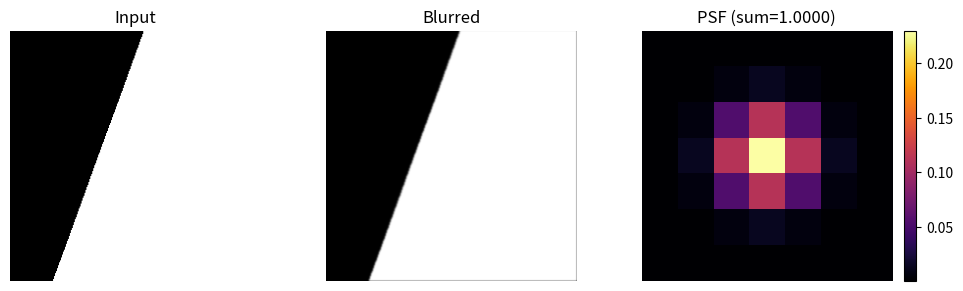

Write the Python code that produced this figure.
"""
optics_model.py — Gaussian-PSF-based camera blur model (classic)

WHAT THIS MODULE DOES
---------------------
Implements a simple but physically-motivated optical blur stage:
  • Build an energy-normalized Gaussian PSF (∑PSF = 1) so average brightness
    is conserved through convolution.
  • Map diffraction (λ, f/#) to a Gaussian sigma (σ_diff) as a surrogate for
    the Airy core, then combine with defocus/aberration spreads in quadrature.
  • Convolve the image with the PSF using FFT (efficient for moderate kernels).

WHY A GAUSSIAN?
---------------
The true incoherent PSF of a circular pupil is the Airy pattern, but its
central lobe can be approximated well by a Gaussian for system-level sims and
intuition-building. That lets us add independent blur contributors by adding
their variances (σ^2) and keep the code compact and fast.

HOW KERNEL SIZE IS CHOSEN
-------------------------
σ captures spread; ±3σ encloses ≈99.7% of the Gaussian energy. We therefore
pick kernel_size ≈ ceil(6σ) + 1 (forced odd) to contain the tails without
wasting cycles.

REFERENCES (short list)
-----------------------
• Goodman, J. W. (2017). *Introduction to Fourier Optics* (4th ed.).
  (Fourier optics, OTF/PSF relations, Gaussian surrogates)
• Born, M., & Wolf, E. (1999). *Principles of Optics* (7th ed.).
  (Diffraction & Airy pattern fundamentals)
• ISO 12233:2017. *Electronic still picture imaging — SFR/Resolution*.
  (Practical MTF conventions & pixel-aperture effects)
• Smith, W. J. (2007). *Modern Optical Engineering* (4th ed.).
  (Rule-of-thumb system blur estimates from f/# and wavelength)

[redacted]
"""

from __future__ import annotations
import numpy as np
from scipy.signal import fftconvolve
import matplotlib.pyplot as plt
from typing import Tuple


# =============================================================================
# Gaussian PSF fundamentals
# =============================================================================
# A circularly symmetric 2-D Gaussian intensity:
#   G(x, y) = A * exp(-(x^2 + y^2) / (2 σ^2))
# We *sample* this continuous function on a finite grid and then L1-normalize
# the discrete kernel so that psf.sum() == 1. This preserves average brightness
# under convolution (energy conservation in the sampled sense).


def gaussian_psf(size: int, sigma: float) -> np.ndarray:
    """
    Construct an L1-normalized 2-D Gaussian PSF.

    Parameters
    ----------
    size : int
        Kernel side length. Use an odd number (e.g., 21). Good default:
        size ≈ ceil(6*sigma) + 1 to contain ~±3σ in each direction.
    sigma : float
        Standard deviation in *pixels* (intensity-domain σ).

    Returns
    -------
    psf : (size, size) float32 ndarray
        Discrete PSF with psf.sum() == 1.0.
    """
    # Centered integer coordinates: for size=21 ⇒ [-10 ... +10]
    ax = np.arange(-size // 2 + 1.0, size // 2 + 1.0)
    xx, yy = np.meshgrid(ax, ax, indexing="xy")

    # Unnormalized Gaussian sample (avoid σ→0 numeric blowup with a floor)
    s2 = max(sigma, 1e-12) ** 2
    psf = np.exp(-(xx**2 + yy**2) / (2.0 * s2))

    # L1 normalization (discrete energy conservation)
    S = float(psf.sum())
    if S <= 0.0 or not np.isfinite(S):
        # Degenerate: fall back to a delta kernel to avoid NaNs
        psf = np.zeros_like(psf, dtype=np.float32)
        psf[size // 2, size // 2] = 1.0
        return psf
    return (psf / S).astype(np.float32)


def apply_psf(image: np.ndarray, psf: np.ndarray) -> np.ndarray:
    """
    Convolve an image with a PSF using FFT (same-shape output).

    Why FFT?
    --------
    For moderate-to-large kernels, FFT-based convolution is O(N log N) and
    typically faster than direct spatial convolution. Because our PSF is
    L1-normalized, the average image brightness is preserved.
    """
    return fftconvolve(image, psf, mode="same")


def sigma_from_fnum(
    wavelength: float = 550e-9,
    fnum: float = 8.0,
    pixel_pitch: float = 3.75e-6,
) -> float:
    """
    Map diffraction blur to a Gaussian σ in *pixels* via the Airy-core surrogate.

    Rule-of-thumb derivation
    ------------------------
    The Airy central lobe can be approximated by a Gaussian with an intensity
    waist w0 ≈ 0.84 λ N. Equating exp(-2 r^2 / w0^2) with exp(-r^2 / (2σ^2))
    gives w0 = 2σ ⇒ σ ≈ 0.42 λ N. Convert to pixels by dividing by pixel_pitch.
    """
    sigma_m = 0.42 * wavelength * fnum
    return float(sigma_m / max(pixel_pitch, 1e-12))


def defocus_sigma_quadrature(
    sigma_diff: float,
    sigma_defocus: float = 0.0,
    sigma_aberr: float = 0.0,
) -> float:
    """
    Combine approximately independent blur contributors in quadrature:

        σ_eff = sqrt( σ_diff^2 + σ_defocus^2 + σ_aberr^2 + ... )

    Rationale
    ---------
    For independent Gaussian-like spreads, variances add. This is a pragmatic,
    system-level model to capture multiple small contributors succinctly.
    """
    return float(np.sqrt(sigma_diff**2 + sigma_defocus**2 + sigma_aberr**2))


def _ensure_odd(n: int) -> int:
    """Return n if odd, else n+1 (centers the impulse)."""
    return n if (n % 2 == 1) else (n + 1)


def apply_optics_blur(
    image: np.ndarray,
    *,
    # Back-compat hook: only 'gaussian' is implemented at the moment.
    model: str | None = None,
    # Physics mapping inputs (used if `sigma` is not explicitly provided)
    fnum: float = 8.0,
    wavelength: float = 550e-9,
    pixel_pitch: float = 3.75e-6,
    # Additional spreads (in *pixels*) that add in quadrature
    defocus_sigma: float = 0.0,
    aberr_sigma: float = 0.0,
    # Kernel sizing and outputs
    kernel_size: int | None = None,
    return_psf: bool = False,
    # Direct override: bypass physics mapping and use this σ (pixels)
    sigma: float | None = None,
) -> np.ndarray | Tuple[np.ndarray, np.ndarray]:
    """
    Blur a 2-D grayscale image using a Gaussian PSF.

    Parameters
    ----------
    image : ndarray
        2-D grayscale image (float preferred; uint ok but will be converted).
    model : str | None
        Back-compat: accepts "gaussian" (other strings raise ValueError).
    fnum, wavelength, pixel_pitch : float
        Used to derive σ_diff if `sigma` is not provided directly.
    defocus_sigma, aberr_sigma : float
        Additional blur contributors (pixels), combined in quadrature.
    kernel_size : int | None
        If None, we choose ceil(6σ)+1 to contain ~±3σ. Forced odd.
    return_psf : bool
        If True, return (blurred, psf) instead of just blurred.
    sigma : float | None
        Direct Gaussian σ override in pixels (skips diffraction mapping).

    Returns
    -------
    blurred : ndarray
        Blurred image (float32).
    psf : ndarray (optional)
        The PSF used (float32), if return_psf=True.

    Notes
    -----
    • Outputs are float32; caller may clip/quantize as needed.
    • This function is the classic extension point: add other PSFs and branch
      on `model` for richer aberration studies in the future.
    """
    if image.ndim != 2:
        raise ValueError("apply_optics_blur expects a 2-D grayscale image.")
    if model is not None and model.lower() != "gaussian":
        raise ValueError(f"Unsupported blur model: {model!r}. Only 'gaussian' is available.")

    # 1) Determine σ (pixels)
    if sigma is None:
        sigma_diff = sigma_from_fnum(wavelength=wavelength, fnum=fnum, pixel_pitch=pixel_pitch)
        sigma_eff = defocus_sigma_quadrature(sigma_diff, sigma_defocus=defocus_sigma, sigma_aberr=aberr_sigma)
    else:
        sigma_eff = float(sigma)

    # Degenerate: no blur
    if sigma_eff <= 0.0:
        if return_psf:
            delta = np.zeros((3, 3), dtype=np.float32); delta[1, 1] = 1.0
            return image.astype(np.float32, copy=False), delta
        return image.astype(np.float32, copy=False)

    # 2) Kernel sizing (contain ≈99.7% energy within ±3σ)
    if kernel_size is None:
        kernel_size = int(np.ceil(6.0 * sigma_eff) + 1)
    kernel_size = _ensure_odd(max(3, kernel_size))

    # 3) Build normalized PSF and convolve
    psf = gaussian_psf(kernel_size, sigma_eff)
    img_f = image.astype(np.float32, copy=False)
    blurred = apply_psf(img_f, psf)

    return (blurred, psf) if return_psf else blurred


# -----------------------------------------------------------------------------
# Optional quick-look visual (module self-test)
# -----------------------------------------------------------------------------
if __name__ == "__main__":
    # Minimal slanted edge
    h = w = 256
    xv, yv = np.meshgrid(np.arange(w), np.arange(h))
    edge = (xv * np.cos(np.deg2rad(20)) + yv * np.sin(np.deg2rad(20)))
    img = (edge > w // 2).astype(np.float32)

    blurred, psf = apply_optics_blur(
        img,
        model="gaussian",
        fnum=8.0, wavelength=550e-9, pixel_pitch=3.75e-6,
        defocus_sigma=0.6, aberr_sigma=0.3,
        return_psf=True,
    )

    fig, axs = plt.subplots(1, 3, figsize=(10, 3))
    axs[0].imshow(img, cmap="gray", vmin=0, vmax=1); axs[0].set_title("Input");  axs[0].axis("off")
    axs[1].imshow(blurred, cmap="gray", vmin=0, vmax=1); axs[1].set_title("Blurred"); axs[1].axis("off")
    im = axs[2].imshow(psf, cmap="inferno"); axs[2].set_title(f"PSF (sum={psf.sum():.4f})"); axs[2].axis("off")
    fig.colorbar(im, ax=axs[2], fraction=0.046, pad=0.04)
    plt.tight_layout(); plt.show()


'''
import numpy as np
from scipy.signal import fftconvolve
import matplotlib.pyplot as plt

# -----------------------------
# Gaussian PSF fundamentals
# -----------------------------
# A circularly symmetric 2-D Gaussian intensity profile:
#   G(x,y) = A * exp(-(x^2 + y^2) / (2*sigma^2))
# In continuous space, to conserve energy (integral = 1), A = 1/(2*pi*sigma^2).
# On a discrete grid with finite size, we sample and then L1-normalize so sum(psf) == 1.
# This ensures convolution preserves average image brightness.

def gaussian_psf(size: int, sigma: float) -> np.ndarray:
    """
    Construct a discrete, L1-normalized 2-D Gaussian PSF.

    Parameters
    ----------
    size : int
        Kernel side length (odd recommended, e.g. 21). Choose so that ~3*sigma falls inside
        the half-width to capture >~99% of Gaussian energy (size ≳ 6*sigma + 1).
    sigma : float
        Standard deviation in *pixels* (intensity-domain sigma).

    Returns
    -------
    psf : (size, size) ndarray
        Normalized PSF kernel such that psf.sum() == 1.0 (energy-conserving for convolution).
    """
    # Build centered coordinates. For size=21, ax = [-10, ..., +10].
    # Centering makes (x^2 + y^2) radial distance straightforward.
    ax = np.arange(-size // 2 + 1., size // 2 + 1.)
    xx, yy = np.meshgrid(ax, ax)

    # Evaluate the unnormalized 2-D Gaussian. This implements:
    #   exp(- (x^2 + y^2) / (2*sigma^2) )
    # We omit the continuous-space amplitude 1/(2*pi*sigma^2) here because we will
    # L1-normalize the discrete kernel next (which is better under truncation).
    psf = np.exp(-(xx**2 + yy**2) / (2.0 * sigma**2))

    # --- CRUCIAL STEP: L1 normalization ---
    # Divide by the discrete sum so convolution preserves average brightness.
    # This compensates for both discrete sampling and finite-size truncation.
    psf_sum = psf.sum()
    if psf_sum == 0:
        # Degenerate case (e.g., sigma too tiny for given size) – fallback to a delta.
        psf = np.zeros_like(psf)
        psf[size // 2, size // 2] = 1.0
        return psf

    psf /= psf_sum
    return psf


def apply_psf(image: np.ndarray, psf: np.ndarray) -> np.ndarray:
    """
    Convolve an image with a PSF using FFT-based convolution.

    Why FFT?
    --------
    For larger kernels, FFT convolution is O(N log N) and typically faster than direct
    spatial convolution. Since our PSF is already normalized (sum=1), this preserves
    the image's average intensity.

    Parameters
    ----------
    image : ndarray
        2-D grayscale image (float or uint8; if uint8, convert to float before).
    psf : ndarray
        Normalized PSF kernel (sum == 1.0).

    Returns
    -------
    blurred : ndarray
        Blurred image (same shape as input).
    """
    return fftconvolve(image, psf, mode='same')


def sigma_from_fnum(wavelength: float = 550e-9,
                    fnum: float = 8.0,
                    pixel_pitch: float = 3.75e-6) -> float:
    """
    Estimate Gaussian intensity sigma (in pixels) by matching the Airy core
    with a Gaussian approximation.

    Derivation (rule-of-thumb):
    ---------------------------
    - Airy core can be approximated by a Gaussian with waist w0 ~ 0.84 * lambda * N (intensity).
    - Using the common mapping exp(-2 r^2 / w0^2) ≡ exp(- r^2 / (2*sigma^2)) gives w0 = 2*sigma.
    - Therefore sigma ≈ 0.42 * lambda * N.
    - Convert to pixels: divide by pixel_pitch.

    Parameters
    ----------
    wavelength : float
        Wavelength in meters (e.g., 550e-9 for green).
    fnum : float
        f-number N (f/#).
    pixel_pitch : float
        Pixel size in meters.

    Returns
    -------
    sigma_pixels : float
        Diffraction-limited Gaussian sigma in *pixels*.
    """
    sigma_meters = 0.42 * wavelength * fnum
    return sigma_meters / pixel_pitch


def defocus_sigma_quadrature(sigma_diff: float,
                             sigma_defocus: float = 0.0,
                             sigma_aberr: float = 0.0) -> float:
    """
    Combine multiple blur contributors in quadrature:
        sigma_eff = sqrt(sigma_diff^2 + sigma_defocus^2 + sigma_aberr^2 + ...)

    Why quadrature?
    ---------------
    Independent, approximately Gaussian-like blurs (diffraction, mild defocus spread,
    small aberrations, motion, etc.) combine as variances add:
        sigma^2_total = sum_i sigma_i^2.

    Parameters
    ----------
    sigma_diff : float
        Diffraction-limited sigma (pixels), e.g., from sigma_from_fnum().
    sigma_defocus : float
        Additional defocus contribution (pixels). You can map a circle-of-confusion
        diameter 'c' to a Gaussian sigma via sigma ≈ c/2 for a rough surrogate.
    sigma_aberr : float
        Lumped aberration contribution (pixels).

    Returns
    -------
    sigma_eff : float
        Effective sigma in pixels.
    """
    return np.sqrt(sigma_diff**2 + sigma_defocus**2 + sigma_aberr**2)


def show_psf(psf: np.ndarray) -> None:
    """Quick visualization helper for the PSF."""
    plt.imshow(psf, cmap='inferno')
    plt.title(f'PSF (sum={psf.sum():.6f})')
    plt.colorbar()
    plt.tight_layout()
    plt.show()
'''